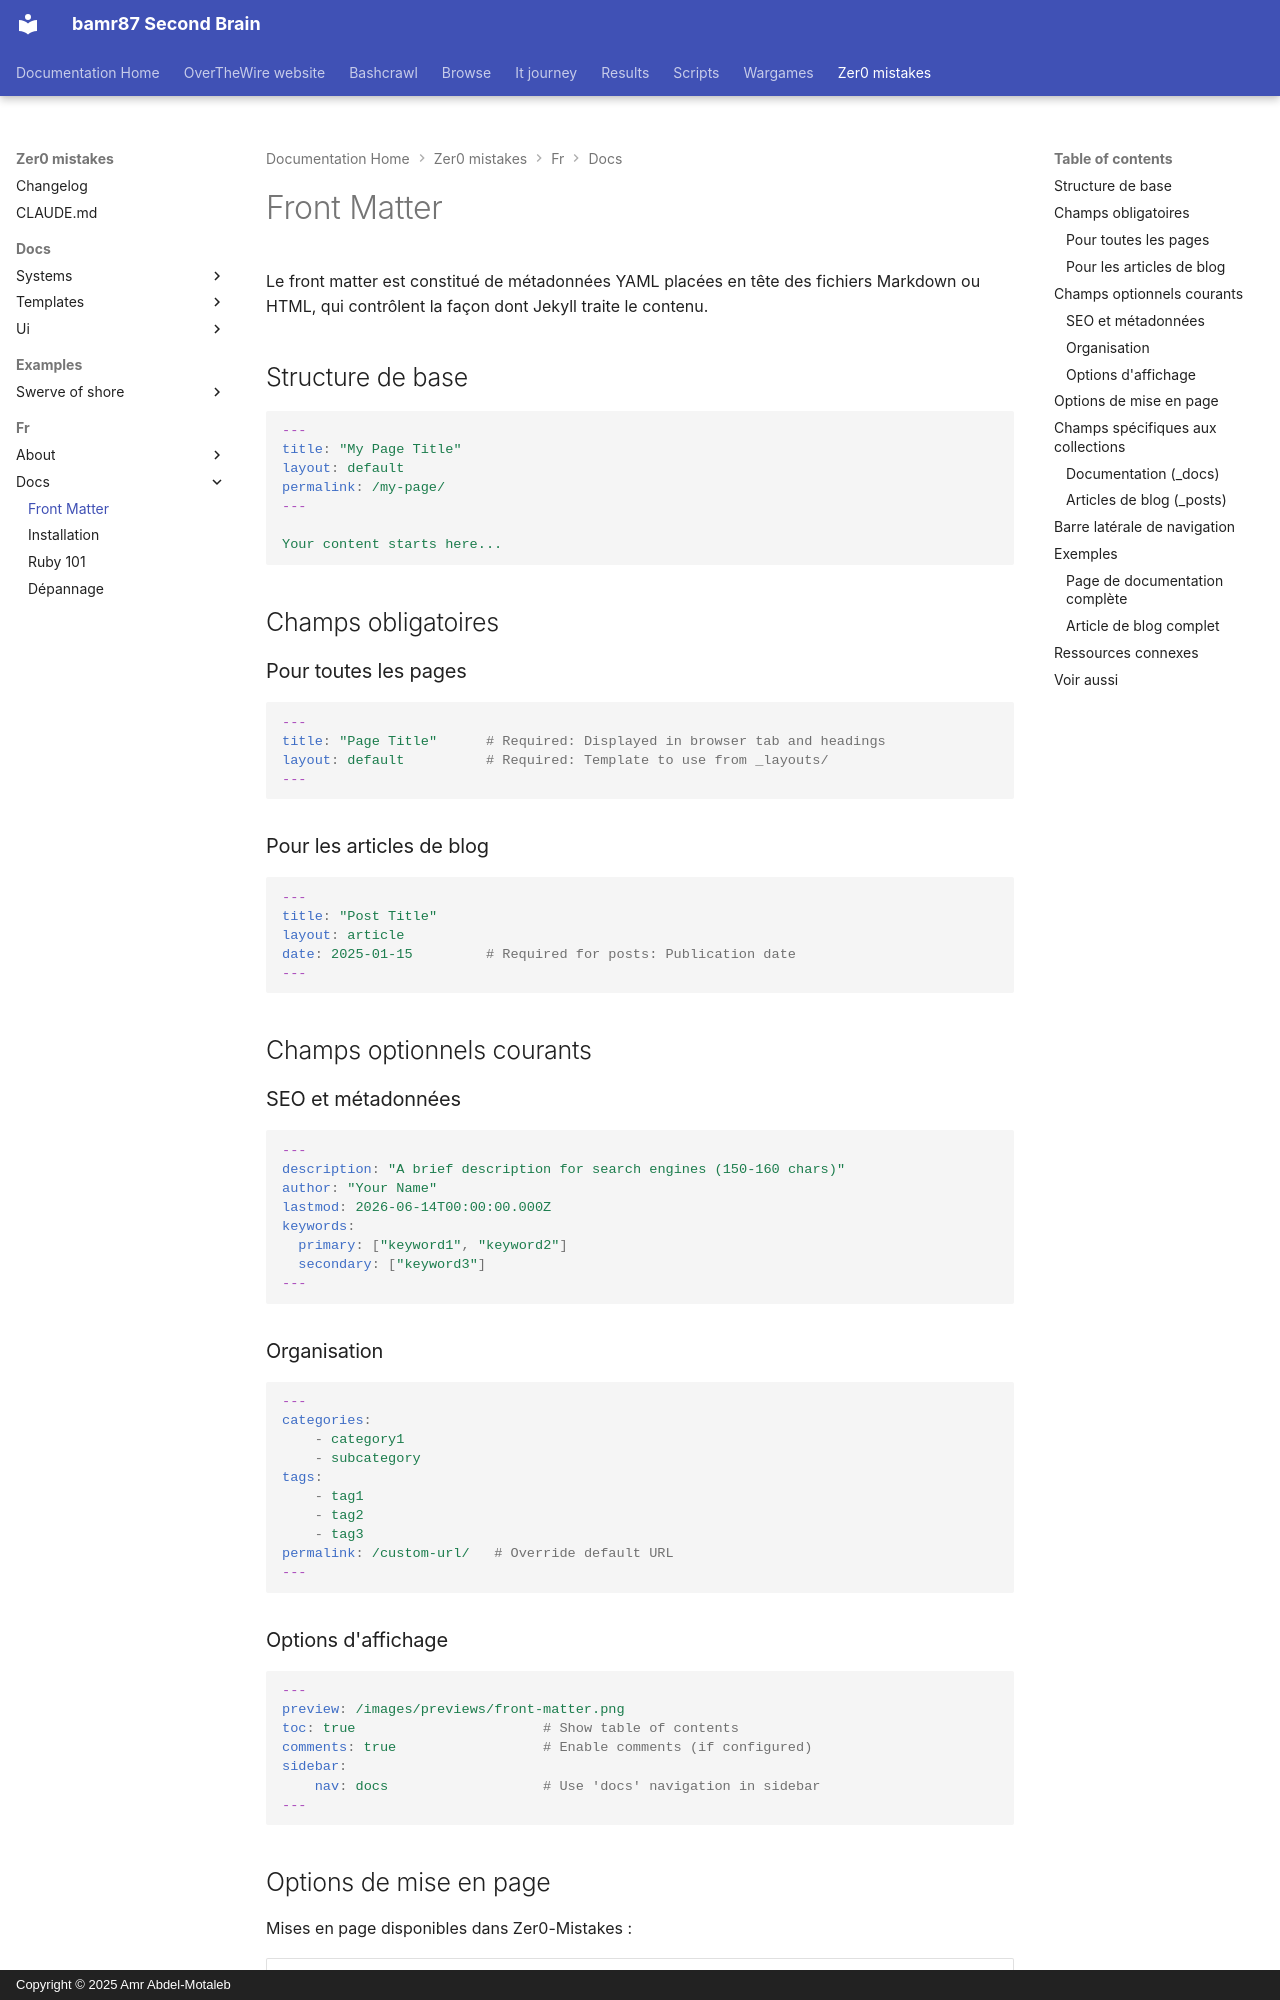

repository: bamr87/README · page: zer0-mistakes/fr/docs/front-matter/index.html · generator: mkdocs · copyright: Copyright © 2025 Amr Abdel-Motaleb

---
categories:
- docs
- jekyll
description: Comment utiliser le front matter pour les pages, articles et collections
  Jekyll.
difficulty: beginner
estimated_reading_time: 10 minutes
lang: fr
lastmod: 2026-06-14 00:00:00+00:00
layout: default
machine_translated: true
permalink: /fr/docs/front-matter/
prerequisites: []
preview: /images/previews/front-matter.png
sidebar:
  nav: docs
source_file: fr/docs/front-matter.md
source_repo: bamr87/zer0-mistakes
source_url: https://github.com/bamr87/zer0-mistakes/blob/main/fr/docs/front-matter.md
tags:
- front-matter
- yaml
title: Front Matter
translated_from_sha: ce72cd558f51
translation_of: pages/_docs/front-matter.md
translation_source_url: /docs/front-matter/
---

# Front Matter

Le front matter est constitué de métadonnées YAML placées en tête des fichiers Markdown ou HTML, qui contrôlent la façon dont Jekyll traite le contenu.

## Structure de base

```yaml
---
title: "My Page Title"
layout: default
permalink: /my-page/
---

Your content starts here...
```

## Champs obligatoires

### Pour toutes les pages

```yaml
---
title: "Page Title"      # Required: Displayed in browser tab and headings
layout: default          # Required: Template to use from _layouts/
---
```

### Pour les articles de blog

```yaml
---
title: "Post Title"
layout: article
date: 2025-01-15         # Required for posts: Publication date
---
```

## Champs optionnels courants

### SEO et métadonnées

```yaml
---
description: "A brief description for search engines (150-160 chars)"
author: "Your Name"
lastmod: 2026-06-14T00:00:00.000Z
keywords:
  primary: ["keyword1", "keyword2"]
  secondary: ["keyword3"]
---
```

### Organisation

```yaml
---
categories:
    - category1
    - subcategory
tags:
    - tag1
    - tag2
    - tag3
permalink: /custom-url/   # Override default URL
---
```
